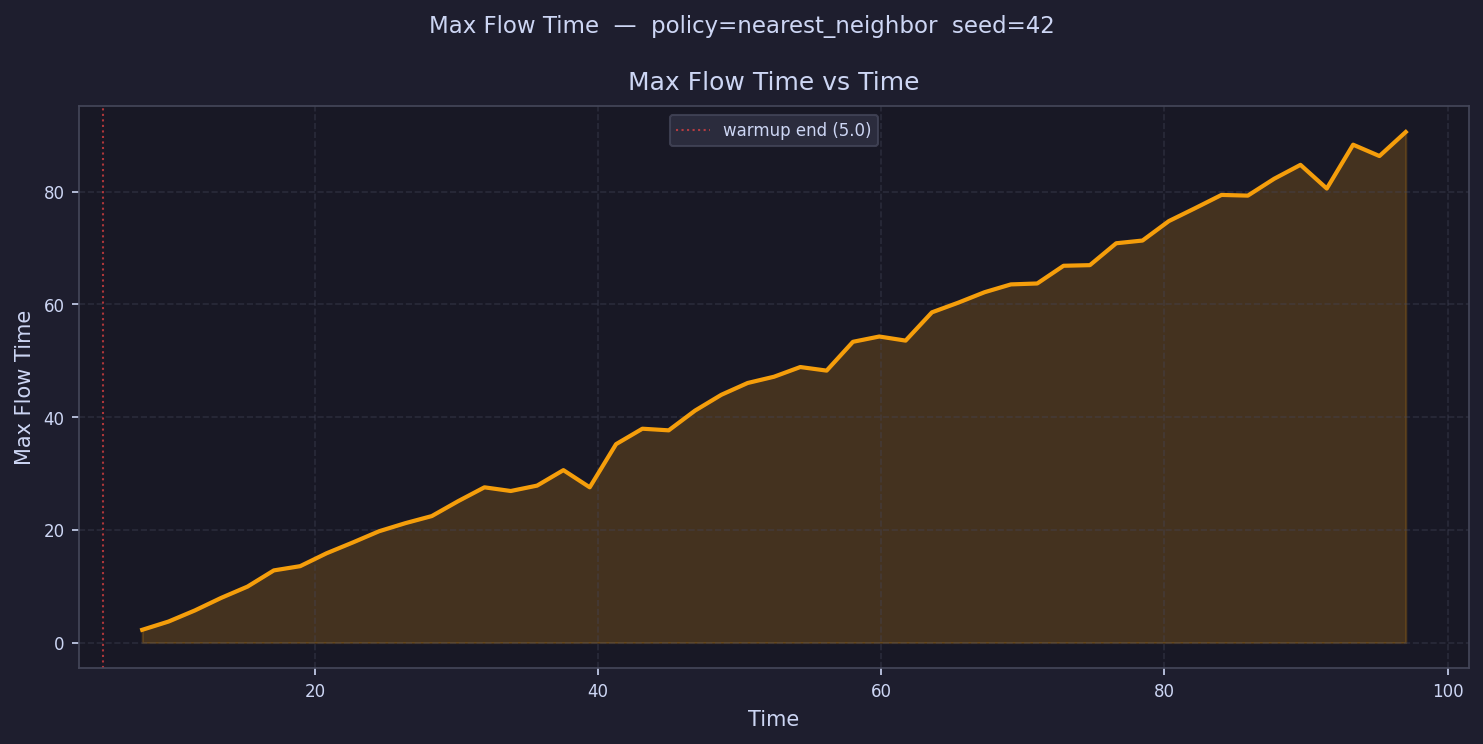

Data behind this chart, as committed beside it:
time, max_flow_time
5.93, 
7.789, 2.26
9.649, 3.729
11.51, 5.697
13.37, 7.929
15.23, 9.93
17.09, 12.8
18.95, 13.55
20.81, 15.84
22.67, 17.76
24.53, 19.75
26.38, 21.19
28.24, 22.44
30.1, 25.08
31.96, 27.54
33.82, 26.89
35.68, 27.85
37.54, 30.59
39.4, 27.54
41.26, 35.2
43.12, 37.94
44.98, 37.65
46.84, 41.15
48.7, 43.96
50.56, 46.06
52.42, 47.16
54.28, 48.89
56.14, 48.25
58, 53.36
59.86, 54.3
61.72, 53.57
63.58, 58.59
65.44, 60.31
67.29, 62.16
69.15, 63.55
71.01, 63.71
72.87, 66.86
74.73, 66.96
76.59, 70.85
78.45, 71.33
80.31, 74.78
82.17, 77.08
84.03, 79.42
85.89, 79.3
87.75, 82.29
89.61, 84.76
91.47, 80.56
93.33, 88.34
95.19, 86.33
97.05, 90.59
